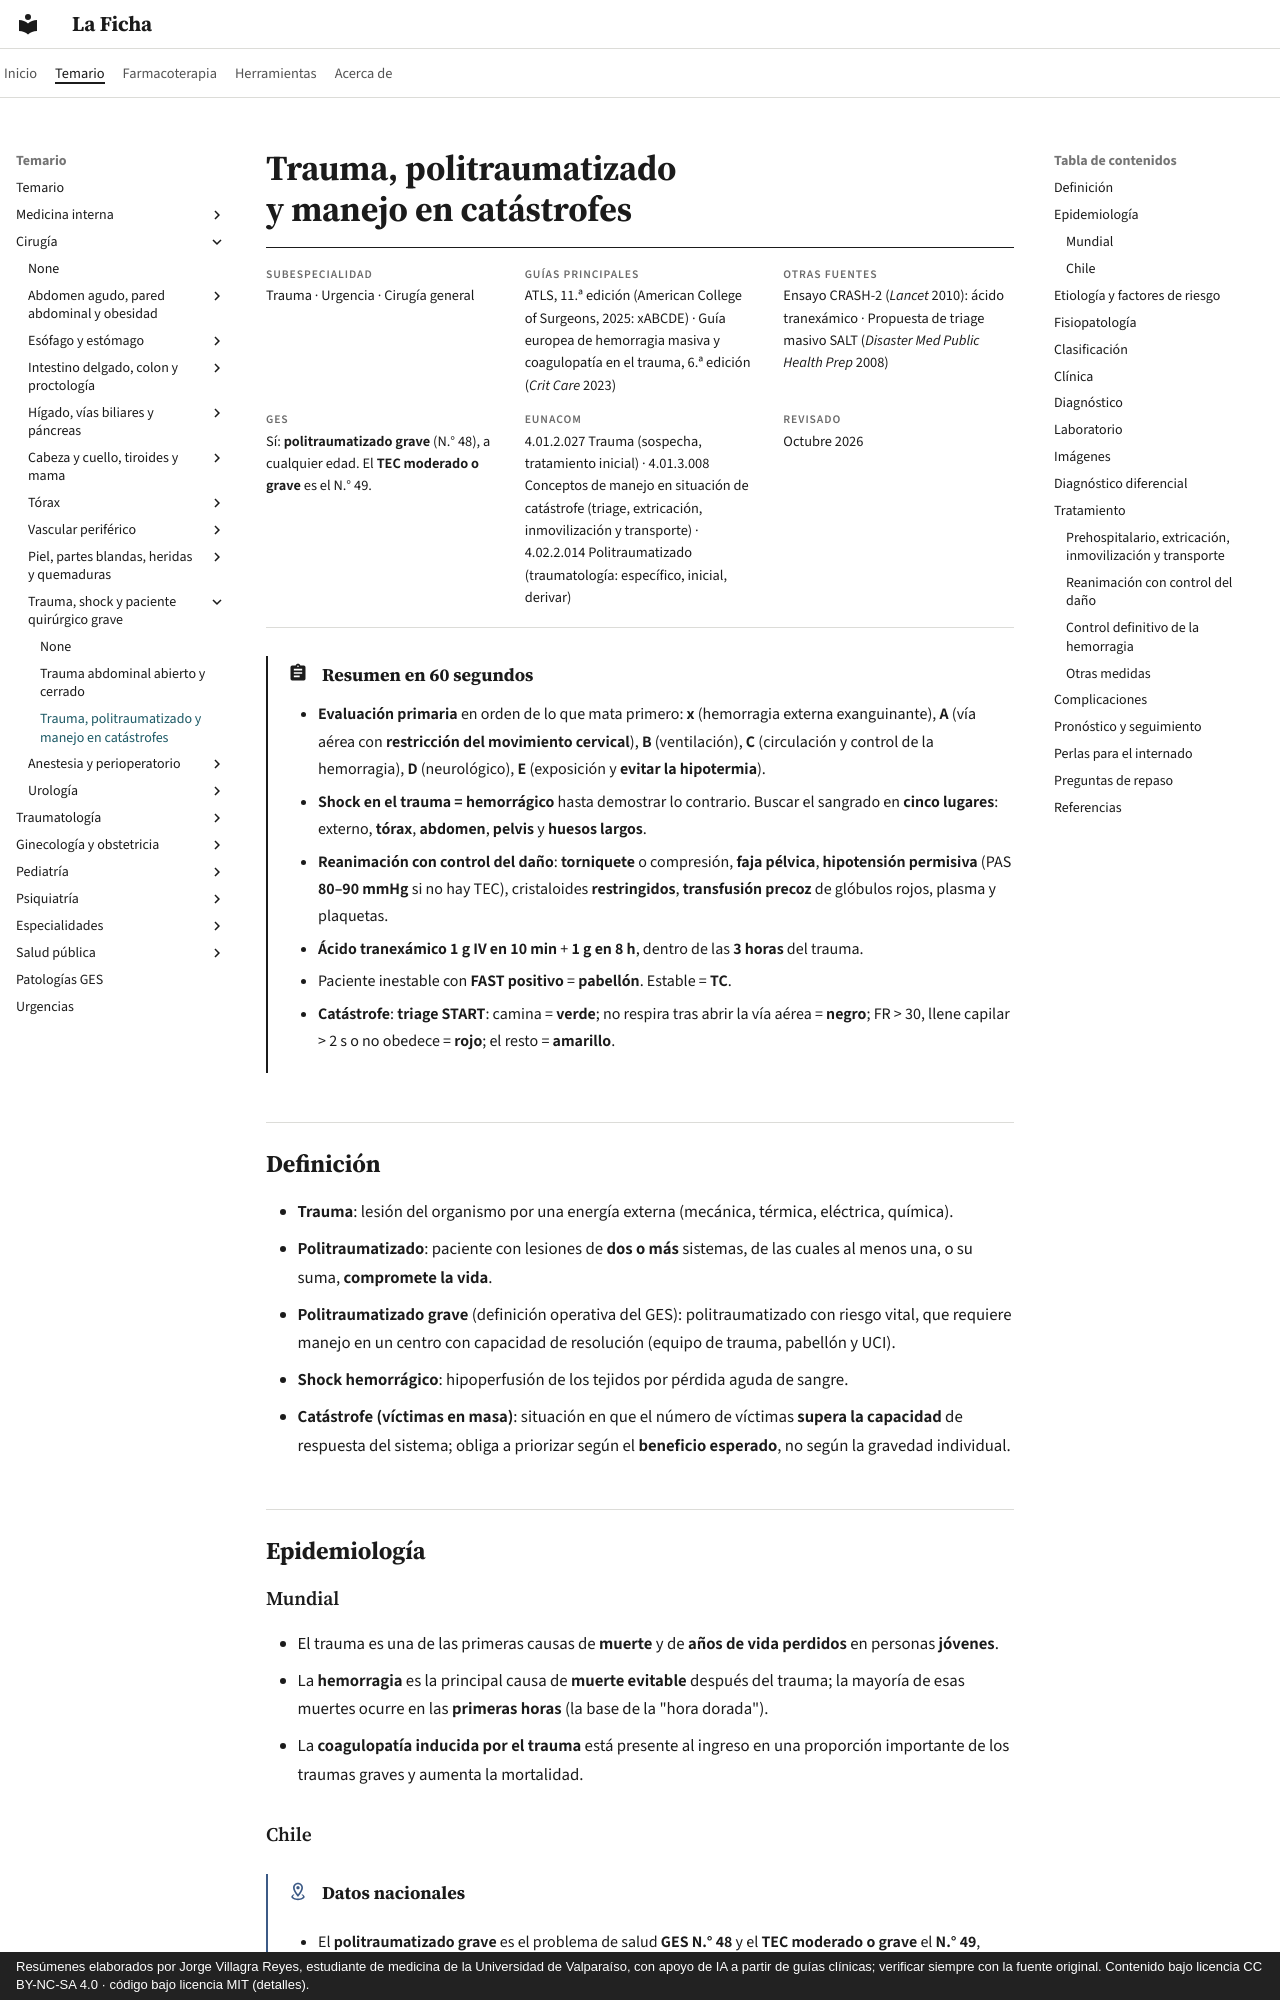

repository: jorgevillagrareyes-dotcom/laficha · page: cirugia/trauma-y-shock/trauma-y-politraumatizado.html · generator: mkdocs · copyright: Resúmenes elaborados por Jorge Villagra Reyes, estudiante de medicina de la Universidad de Valparaíso, con apoyo de IA a partir de guías clínicas; verificar siempre con la fuente original. Contenido bajo licencia CC BY-NC-SA 4.0 · código bajo licencia MIT (detalles).

---
tags:
  - Cirugía
  - GES
  - Urgencia
---

# Trauma, politraumatizado y manejo en catástrofes

<div class="ficha" markdown>

**Subespecialidad**
Trauma · Urgencia · Cirugía general

**Guías principales**
ATLS, 11.ª edición (American College of Surgeons, 2025: xABCDE) · Guía europea de hemorragia masiva y coagulopatía en el trauma, 6.ª edición (*Crit Care* 2023)

**Otras fuentes**
Ensayo CRASH-2 (*Lancet* 2010): ácido tranexámico · Propuesta de triage masivo SALT (*Disaster Med Public Health Prep* 2008)

**GES**
Sí: **politraumatizado grave** (N.° 48), a cualquier edad. El **TEC moderado o grave** es el N.° 49.

**EUNACOM**
4.01.2.027 Trauma (sospecha, tratamiento inicial) · 4.01.3.008 Conceptos de manejo en situación de catástrofe (triage, extricación, inmovilización y transporte) · 4.02.2.014 Politraumatizado (traumatología: específico, inicial, derivar)

**Revisado**
Octubre 2026

</div>

!!! abstract "Resumen en 60 segundos"
    - **Evaluación primaria** en orden de lo que mata primero: **x** (hemorragia externa exanguinante), **A** (vía aérea con **restricción del movimiento cervical**), **B** (ventilación), **C** (circulación y control de la hemorragia), **D** (neurológico), **E** (exposición y **evitar la hipotermia**).
    - **Shock en el trauma = hemorrágico** hasta demostrar lo contrario. Buscar el sangrado en **cinco lugares**: externo, **tórax**, **abdomen**, **pelvis** y **huesos largos**.
    - **Reanimación con control del daño**: **torniquete** o compresión, **faja pélvica**, **hipotensión permisiva** (PAS **80–90 mmHg** si no hay TEC), cristaloides **restringidos**, **transfusión precoz** de glóbulos rojos, plasma y plaquetas.
    - **Ácido tranexámico** **1 g IV en 10 min** + **1 g en 8 h**, dentro de las **3 horas** del trauma.
    - Paciente inestable con **FAST positivo** = **pabellón**. Estable = **TC**.
    - **Catástrofe**: **triage START**: camina = **verde**; no respira tras abrir la vía aérea = **negro**; FR > 30, llene capilar > 2 s o no obedece = **rojo**; el resto = **amarillo**.

## Definición

- **Trauma**: lesión del organismo por una energía externa (mecánica, térmica, eléctrica, química).
- **Politraumatizado**: paciente con lesiones de **dos o más** sistemas, de las cuales al menos una, o su suma, **compromete la vida**.
- **Politraumatizado grave** (definición operativa del GES): politraumatizado con riesgo vital, que requiere manejo en un centro con capacidad de resolución (equipo de trauma, pabellón y UCI).
- **Shock hemorrágico**: hipoperfusión de los tejidos por pérdida aguda de sangre.
- **Catástrofe (víctimas en masa)**: situación en que el número de víctimas **supera la capacidad** de respuesta del sistema; obliga a priorizar según el **beneficio esperado**, no según la gravedad individual.

## Epidemiología

### Mundial

- El trauma es una de las primeras causas de **muerte** y de **años de vida perdidos** en personas **jóvenes**.
- La **hemorragia** es la principal causa de **muerte evitable** después del trauma; la mayoría de esas muertes ocurre en las **primeras horas** (la base de la "hora dorada").
- La **coagulopatía inducida por el trauma** está presente al ingreso en una proporción importante de los traumas graves y aumenta la mortalidad.
